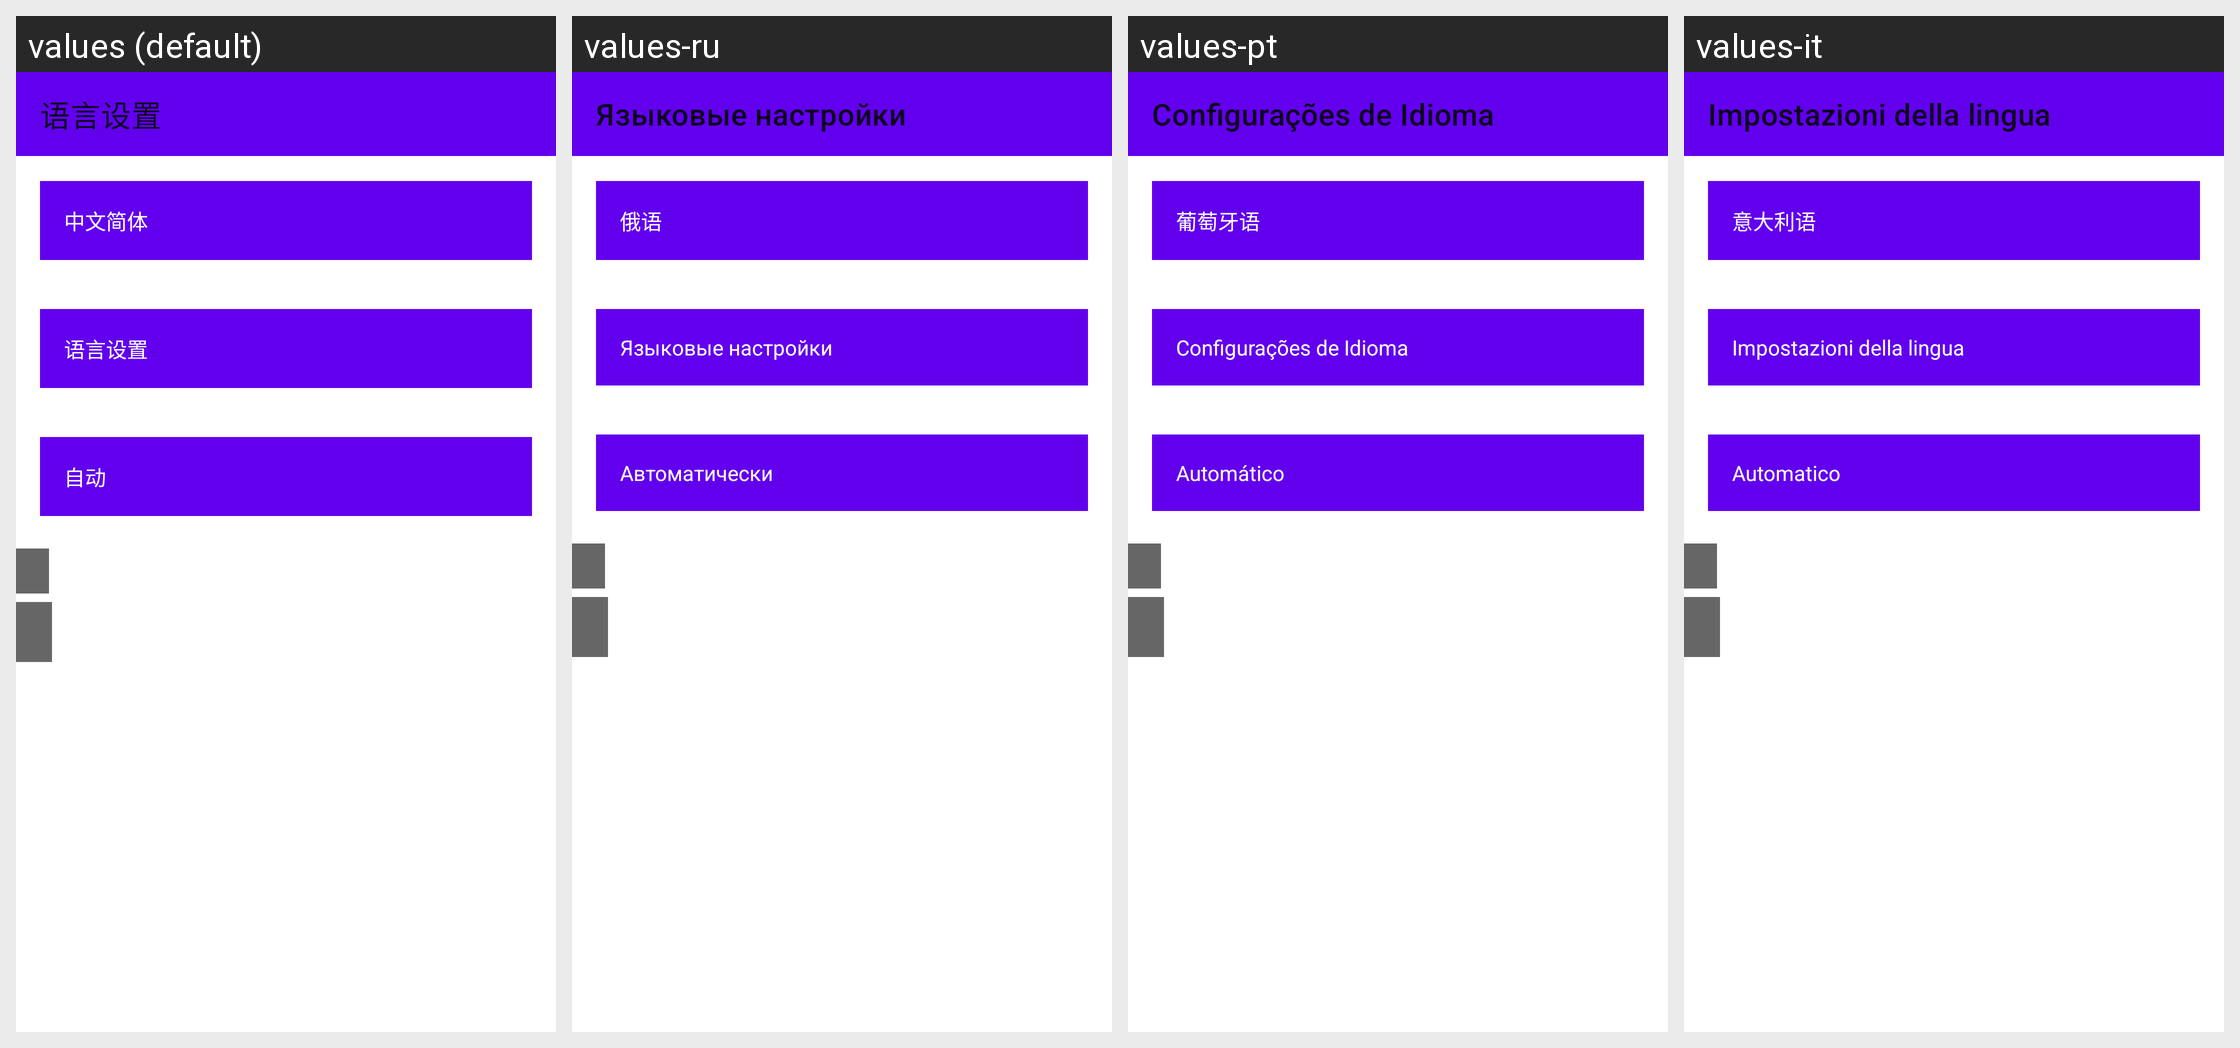

Here is an Android app screen in its default locale and in the app's own translations. Write out the translated-string differences for the strings that appear on this screen.
Android screen res/layout/activity_language.xml rendered under 4 locales, left to right: values (default), values-ru, values-pt, values-it. Device: Nexus 5 (rendered at 1080×1920; each locale shown at half size, 540×960, under a caption strip naming it); theme AppTheme.
Other locales in the repository, not shown: values-ar, values-de, values-en, values-es, values-fr, values-hi, values-in, values-ja-rJP, values-ko-rKR, values-th, values-tl-rPH, values-vi-rVN, values-zh-rTW.
Strings drawn on this screen, with the default value and each locale's value (text and hints the layout hard-codes, and strings that could not be matched under every locale, appear in the picture but are not listed):

language_setting
  values: 语言设置
  values-ru: Языковые настройки
  values-pt: Configurações de Idioma
  values-it: Impostazioni della lingua

language_description
  values: 中文简体
  values-ru: 俄语
  values-pt: 葡萄牙语
  values-it: 意大利语

language_auto
  values: 自动
  values-ru: Автоматически
  values-pt: Automático
  values-it: Automatico
